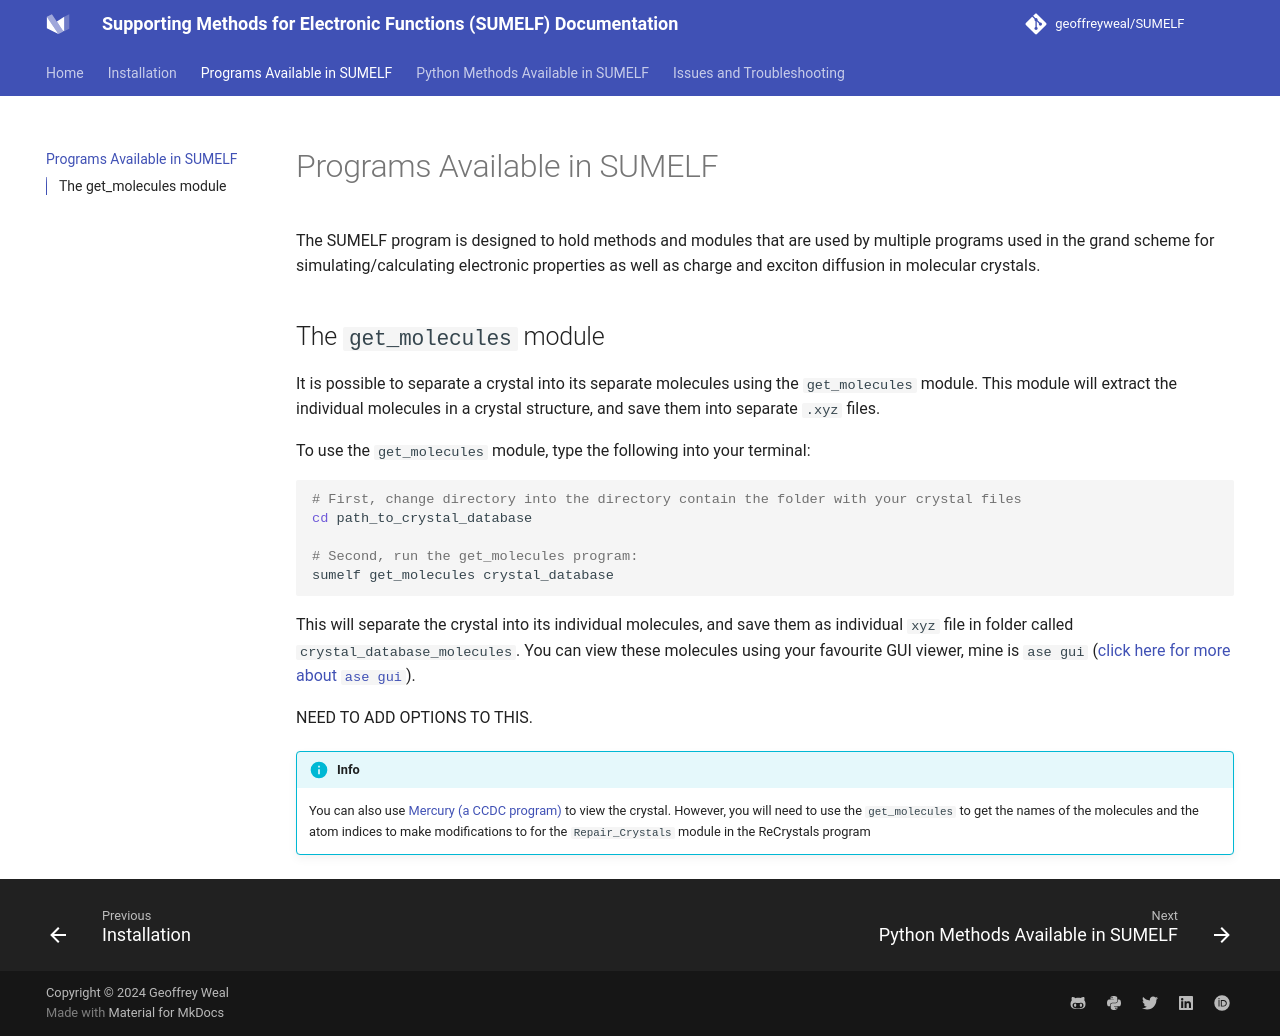

repository: geoffreyweal/SUMELF · page: Programs_Available_in_SUMELF.html · generator: mkdocs

# Programs Available in SUMELF

The SUMELF program is designed to hold methods and modules that are used by multiple programs used in the grand scheme for simulating/calculating electronic properties as well as charge and exciton diffusion in molecular crystals. 

## The ``get_molecules`` module

It is possible to separate a crystal into its separate molecules using the ``get_molecules`` module. This module will extract the individual molecules in a crystal structure, and save them into separate ``.xyz`` files. 

To use the ``get_molecules`` module, type the following into your terminal:

```bash
# First, change directory into the directory contain the folder with your crystal files
cd path_to_crystal_database

# Second, run the get_molecules program:
sumelf get_molecules crystal_database
```

This will separate the crystal into its individual molecules, and save them as individual ``xyz`` file in folder called ``crystal_database_molecules``. You can view these molecules using your favourite GUI viewer, mine is ``ase gui`` ([click here for more about ``ase gui``](https://wiki.fysik.dtu.dk/ase/ase/gui/basics.html)).

NEED TO ADD OPTIONS TO THIS.

!!! info

	You can also use [Mercury (a CCDC program)](https://www.ccdc.cam.ac.uk/solutions/software/free-mercury/) to view the crystal. However, you will need to use the ``get_molecules`` to get the names of the molecules and the atom indices to make modifications to for the  ``Repair_Crystals`` module in the ReCrystals program
